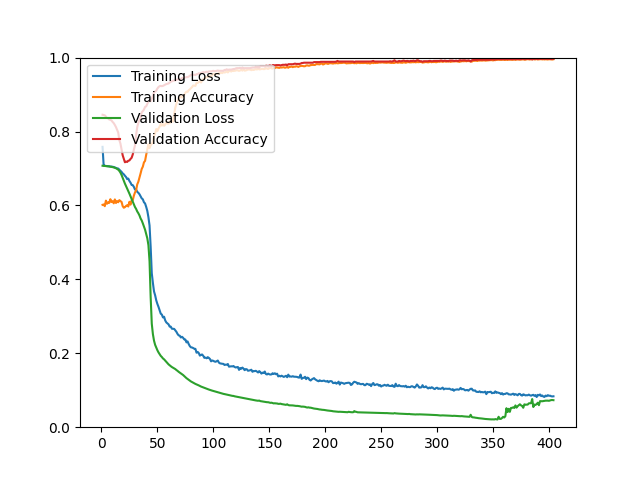

Source data for this figure (header and first rows):
epoch, loss, acc, val_loss, val_acc
1, 0.7585, 0.6016, 0.7074, 0.8454
2, 0.7075, 0.6027, 0.7072, 0.8446
3, 0.7074, 0.5980, 0.7069, 0.8438
4, 0.7068, 0.6130, 0.7065, 0.8405
5, 0.7064, 0.6046, 0.7062, 0.8365
6, 0.7063, 0.6083, 0.7058, 0.8356
7, 0.7060, 0.6069, 0.7054, 0.8324
8, 0.7051, 0.6169, 0.7049, 0.8316
9, 0.7052, 0.6092, 0.7043, 0.8299
10, 0.7046, 0.6116, 0.7037, 0.8259
11, 0.7040, 0.6057, 0.7029, 0.8226
12, 0.7028, 0.6163, 0.7019, 0.8177
13, 0.7017, 0.6066, 0.7006, 0.8120
14, 0.7003, 0.6118, 0.6989, 0.8047
15, 0.6998, 0.6087, 0.6968, 0.7974
16, 0.6967, 0.6144, 0.6934, 0.7771
17, 0.6938, 0.6117, 0.6887, 0.7673
18, 0.6907, 0.6095, 0.6824, 0.7510
19, 0.6867, 0.5981, 0.6746, 0.7356
20, 0.6842, 0.5938, 0.6670, 0.7258
21, 0.6803, 0.5954, 0.6591, 0.7168
22, 0.6769, 0.5986, 0.6524, 0.7185
23, 0.6712, 0.6006, 0.6453, 0.7177
24, 0.6727, 0.5971, 0.6395, 0.7209
25, 0.6662, 0.6099, 0.6320, 0.7217
26, 0.6617, 0.6021, 0.6246, 0.7258
27, 0.6554, 0.6139, 0.6171, 0.7290
28, 0.6550, 0.6142, 0.6099, 0.7380
29, 0.6501, 0.6265, 0.6031, 0.7510
30, 0.6430, 0.6351, 0.5957, 0.7624
31, 0.6430, 0.6411, 0.5906, 0.7901
32, 0.6369, 0.6569, 0.5838, 0.8120
33, 0.6342, 0.6642, 0.5789, 0.8234
34, 0.6304, 0.6752, 0.5729, 0.8308
35, 0.6251, 0.6867, 0.5648, 0.8365
36, 0.6192, 0.6986, 0.5593, 0.8519
37, 0.6166, 0.7049, 0.5515, 0.8552
38, 0.6086, 0.7165, 0.5425, 0.8592
39, 0.6054, 0.7205, 0.5344, 0.8666
40, 0.5962, 0.7368, 0.5231, 0.8682
41, 0.5853, 0.7506, 0.5112, 0.8747
42, 0.5682, 0.7654, 0.4926, 0.8812
43, 0.5458, 0.7551, 0.4492, 0.8828
44, 0.4881, 0.7628, 0.3520, 0.8820
45, 0.4166, 0.7666, 0.2799, 0.8885
46, 0.3903, 0.7722, 0.2519, 0.8959
47, 0.3674, 0.7868, 0.2341, 0.9064
48, 0.3569, 0.7954, 0.2228, 0.9081
49, 0.3432, 0.8066, 0.2152, 0.9105
50, 0.3336, 0.8011, 0.2083, 0.9162
51, 0.3256, 0.8082, 0.2024, 0.9203
52, 0.3162, 0.8130, 0.1977, 0.9227
53, 0.3073, 0.8209, 0.1930, 0.9235
54, 0.3047, 0.8159, 0.1899, 0.9227
55, 0.2970, 0.8202, 0.1860, 0.9235
56, 0.2989, 0.8154, 0.1836, 0.9251
57, 0.2889, 0.8189, 0.1802, 0.9268
58, 0.2835, 0.8256, 0.1766, 0.9284
59, 0.2810, 0.8214, 0.1733, 0.9292
60, 0.2782, 0.8214, 0.1700, 0.9300
... 344 more rows
